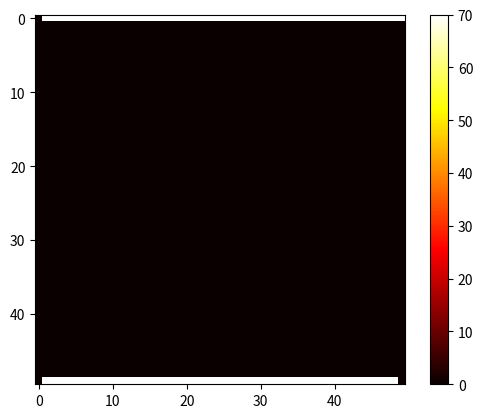

Reproduce this figure in Python.
import numpy as np
import matplotlib.pyplot as plt
import matplotlib.animation as animation

T0 = [70, 0, 70, 0]

plate = np.zeros((50, 50))
for i in range(0, 50):
    plate[i, 0] = T0[0]
    plate[i, -1] = T0[2]
    plate[0, i] = T0[3]
    plate[-1, i] = T0[1]

fig, ax = plt.subplots()
line = ax.imshow(plate.T, "hot")
fig.colorbar(line)


def new_laplace(tab):
    return tab[2:, 1:-1] + tab[:-2, 1:-1] + tab[1:-1, 2:] + tab[1:-1, :-2]


def update(frame):
    global plate

    flat = new_laplace(plate)
    plate[1:-1, 1:-1] = 0.25 * flat

    ax.set_title(str(frame))
    line.set_data(plate.T)

    return line


ani = animation.FuncAnimation(fig=fig, func=update, frames=1000, interval=30)  # type: ignore
plt.show()
